3-way image classification set "car_parts_dataset" from GitHub (caip-csa-grcymt-team/car-part-defect-ML-classifier); label vocabulary: major defect, minor defect, no defect.

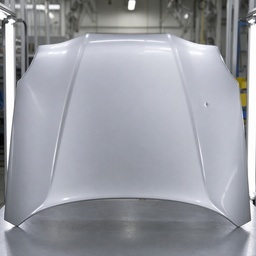
Label: minor defect

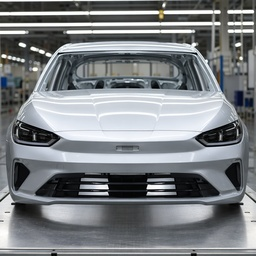
Label: no defect

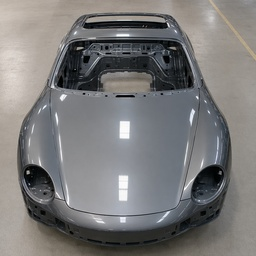
Label: no defect

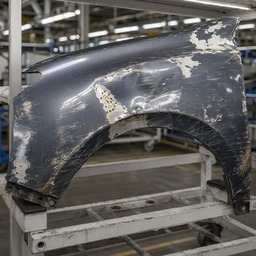
Label: major defect

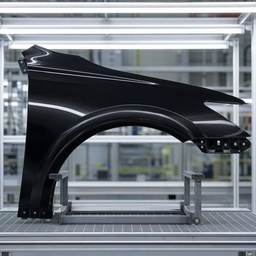
Label: no defect

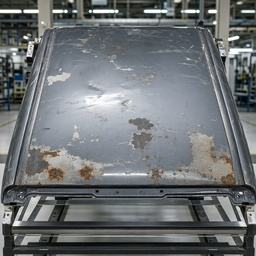
Label: major defect
